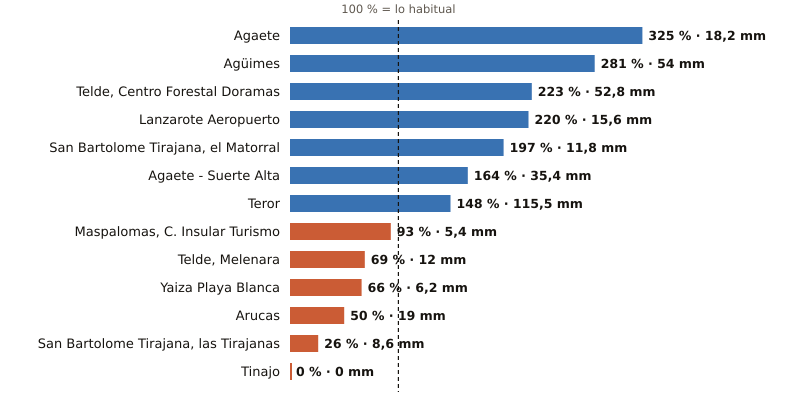

The file beside this chart, header and first rows:
estacion, provincia, indicativo, mm_otono, referencia_mm, pct, periodo_referencia, hasta, hora
Agaete, Las Palmas, C619X, 18.2, 5.6, 325, 2009-2025, 2026-10-24, 10
Agüimes, Las Palmas, C648C, 54.0, 19.2, 281, 2009-2025, 2026-10-24, 9
Telde, Centro Forestal Doramas, Las Palmas, C648N, 52.8, 23.7, 223, 1991-2020, 2026-10-24, 10
Lanzarote Aeropuerto, Las Palmas, C029O, 15.6, 7.1, 220, 1991-2020, 2026-10-24, 10
San Bartolome Tirajana, el Matorral, Las Palmas, C639U, 11.8, 6.0, 197, 1991-2020, 2026-10-24, 10
Agaete - Suerte Alta, Las Palmas, C668V, 35.4, 21.6, 164, 1991-2025, 2026-10-24, 9
Teror, Las Palmas, C656V, 115.5, 77.9, 148, 1993-2025, 2026-10-24, 9
Maspalomas, C. Insular Turismo, Las Palmas, C639M, 5.4, 5.8, 93, 1991-2020, 2026-10-24, 10
Telde, Melenara, Las Palmas, C649R, 12.0, 17.4, 69, 2009-2025, 2026-10-24, 10
Yaiza Playa Blanca, Las Palmas, C019V, 6.2, 9.4, 66, 1991-2020, 2026-10-24, 9
Arucas, Las Palmas, C669B, 19.0, 38.3, 50, 2009-2025, 2026-10-24, 9
San Bartolome Tirajana, las Tirajanas, Las Palmas, C635B, 8.6, 33.4, 26, 2009-2025, 2026-10-24, 10
Tinajo, Las Palmas, C048W, 0.0, 9.5, 0, 2010-2025, 2026-10-24, 9
